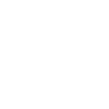
t = 0.00 s
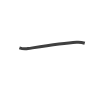
t = 0.75 s
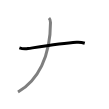
t = 1.50 s
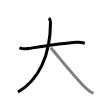
t = 2.50 s
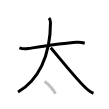
t = 3.25 s
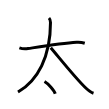
t = 4.00 s

The animated SVG that drew these frames (rendered in a browser with its animation timeline set to each time). Animation: 4 SMIL elements (animate=4); one cycle of 4.00 s.

<svg width="109px" height="109px" viewBox="0 0 px 109px" xmlns="http://www.w3.org/2000/svg" xmlns:xlink="http://www.w3.org/1999/xlink" xml:space="preserve" version="1.1"  baseProfile="full">
<path d="M19.38,47.86c2.65,0.92,5.89,1.11,8.63,0.7c13.62-2.06,33.87-5.31,48.67-6.23c2.62-0.16,5.62,0.17,8.08,0.92" style="fill:none;stroke:black;stroke-width:3;opacity:0">
  <animate attributeType="CSS" attributeName="opacity" from="0" to="1" begin="0s" dur="1s" repeatCount="0" fill="freeze" />
</path>
<path d="M49,18c1,1,1.49,2.41,1.49,4.57C50.49,56.75,37.75,80.5,18,92" style="fill:none;stroke:black;stroke-width:3;opacity:0">
  <animate attributeType="CSS" attributeName="opacity" from="0" to="1" begin="1s" dur="1s" repeatCount="0" fill="freeze" />
</path>
<path d="M50.75,47.75c8.04,9.38,24.72,30.39,34.53,39.72c2.4,2.28,4.97,4.66,8.22,5.78" style="fill:none;stroke:black;stroke-width:3;opacity:0">
  <animate attributeType="CSS" attributeName="opacity" from="0" to="1" begin="2s" dur="1s" repeatCount="0" fill="freeze" />
</path>
<path d="M44.5,81.5c3.79,2.16,9.8,8.89,10.75,12.25" style="fill:none;stroke:black;stroke-width:3;opacity:0">
  <animate attributeType="CSS" attributeName="opacity" from="0" to="1" begin="3s" dur="1s" repeatCount="0" fill="freeze" />
</path>
</svg>
